The GitHub repository penoFahmi/pelatihan-model-sawit contains a labelled image folder "dataset_split_v2" with 4 categories: lewat matang, matang, mengkal, mentah. Examples follow, each with its label.

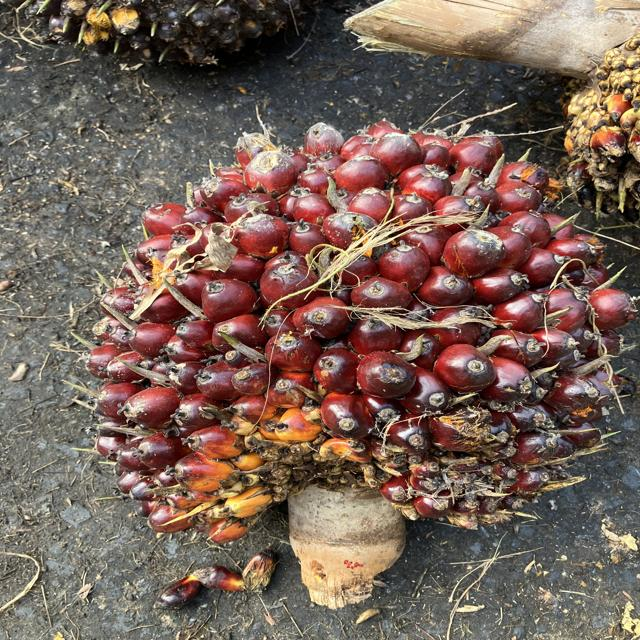
Label: matang

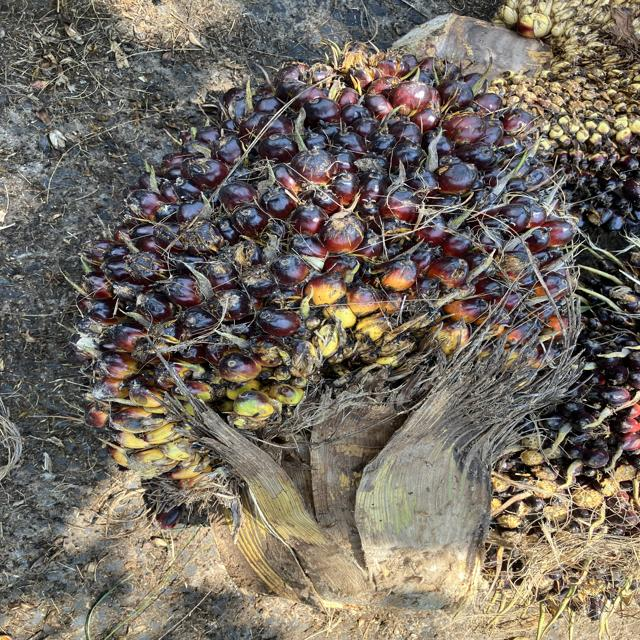
Label: mengkal

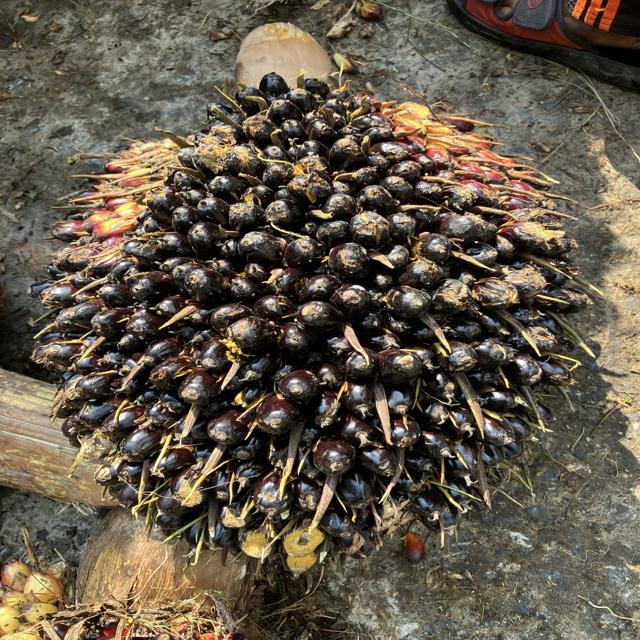
Label: mentah

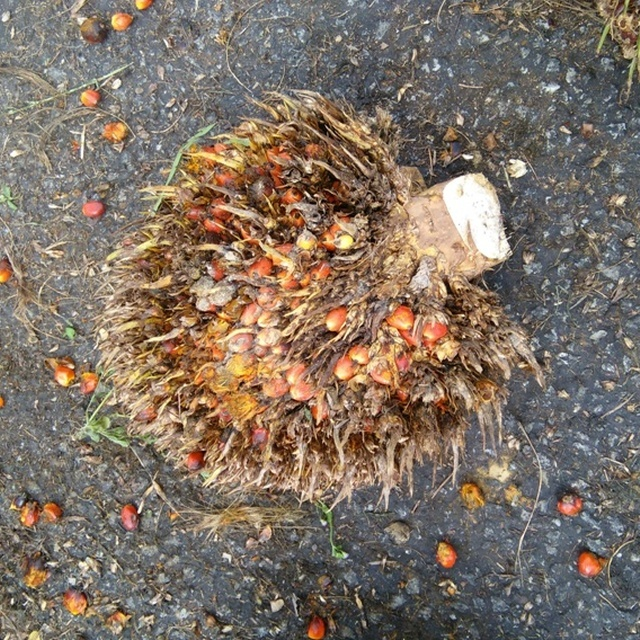
Label: lewat matang

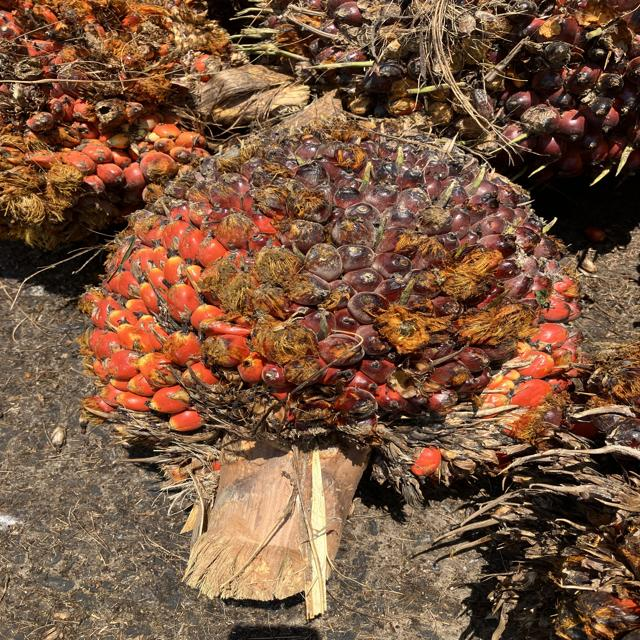
Label: matang

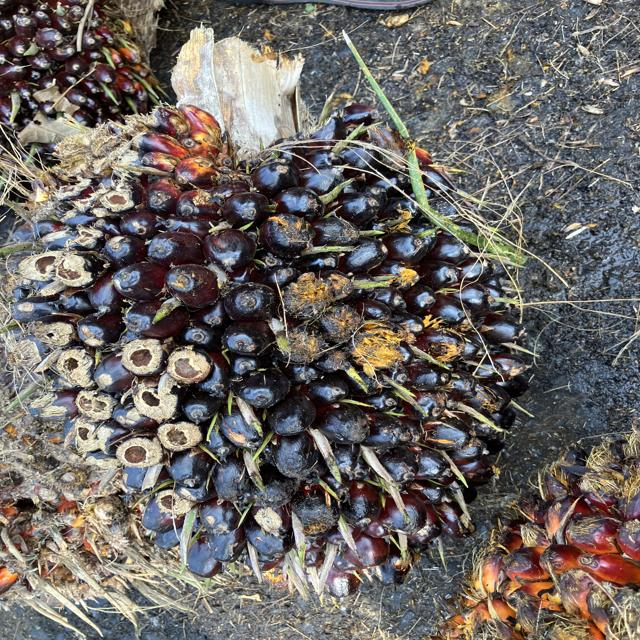
Label: mengkal
